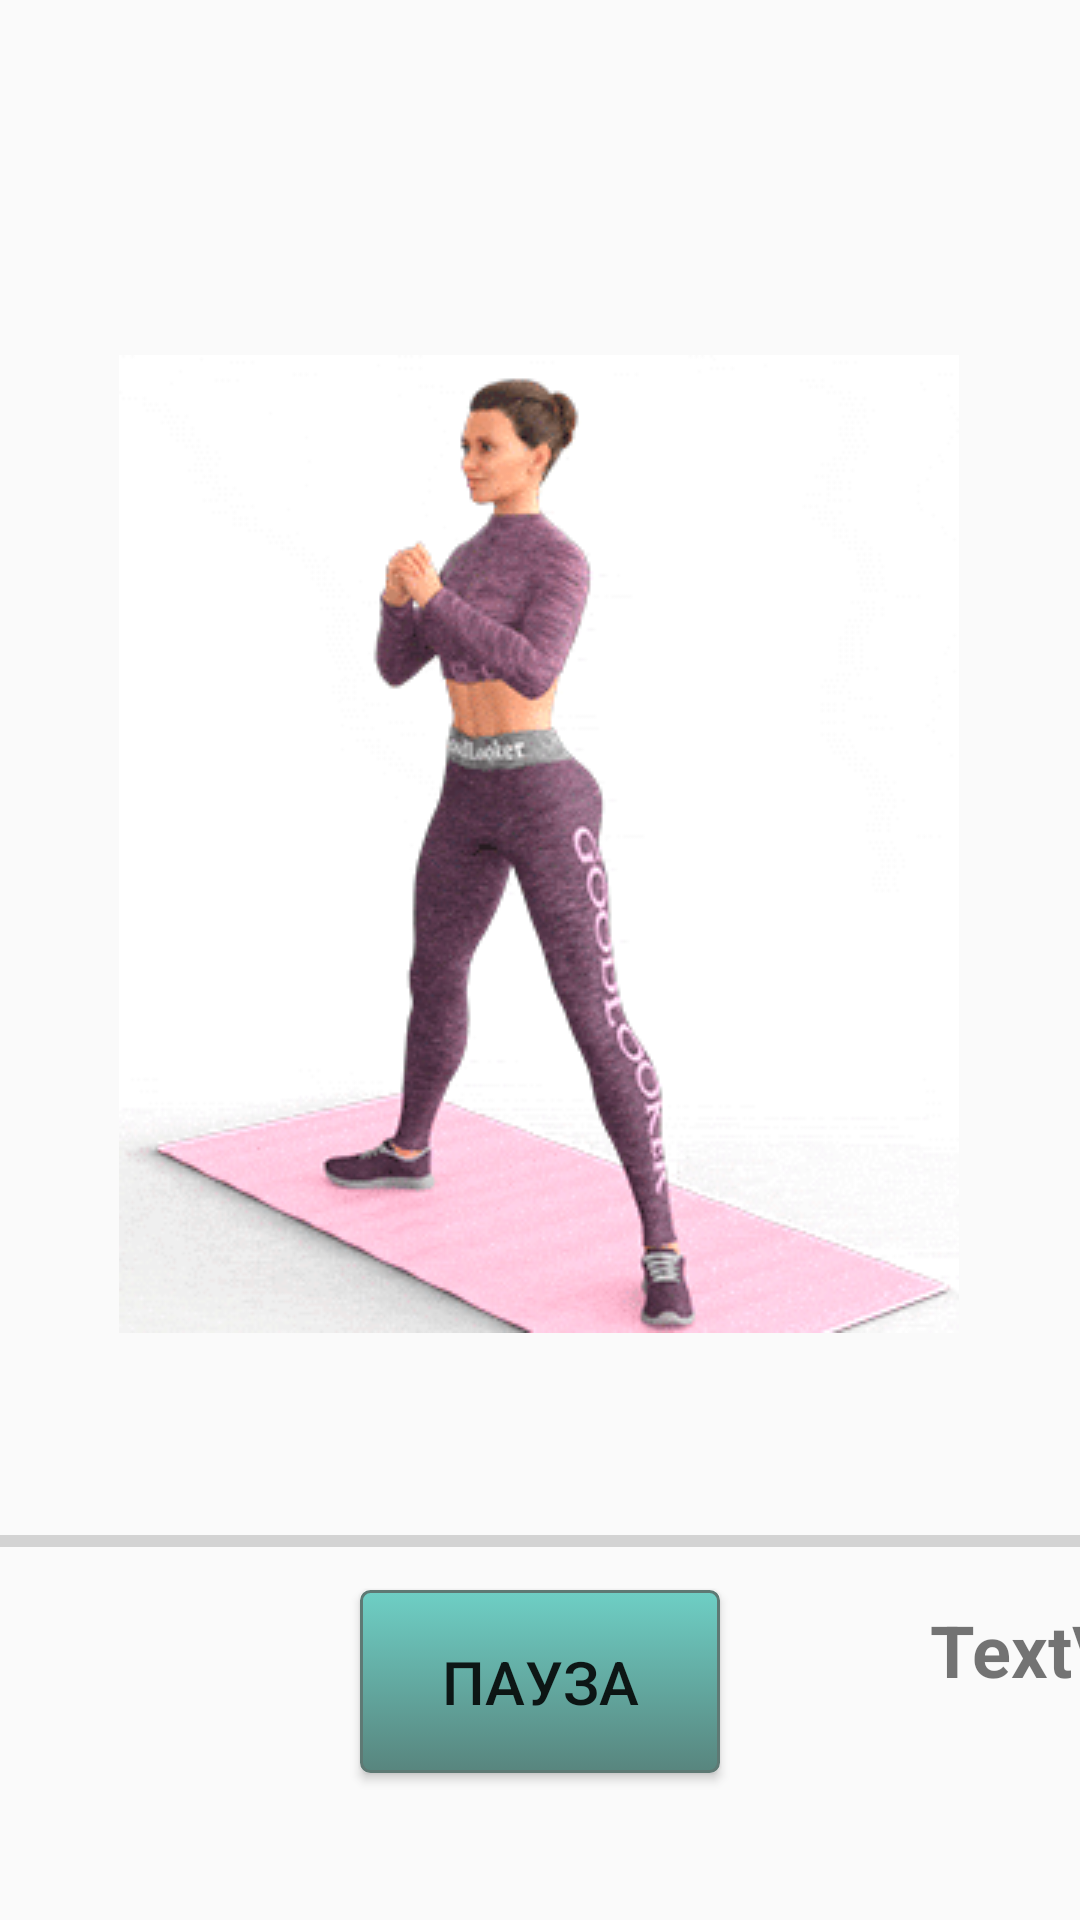

Android layout source for this screen:
<!-- AndroidManifest.xml: application theme Theme.MyApplication1.NoActionBar -->
<!-- res/layout/trainig_video.xml -->
<?xml version="1.0" encoding="utf-8"?>
<android.support.constraint.ConstraintLayout xmlns:android="http://schemas.android.com/apk/res/android"
    xmlns:app="http://schemas.android.com/apk/res-auto"
    xmlns:tools="http://schemas.android.com/tools"
    android:layout_width="match_parent"
    android:layout_height="match_parent"
    tools:context=".TrainingVideo">

    <Button
        android:id="@+id/button22"
        android:layout_width="120dp"
        android:layout_height="61dp"
        android:layout_marginStart="150dp"
        android:layout_marginTop="546dp"
        android:layout_marginEnd="150dp"
        android:layout_marginBottom="65dp"
        android:text="Пауза"
        android:background="@drawable/circle_button"
        android:padding="10dp"
        android:textSize="20sp"
        app:layout_constraintBottom_toBottomOf="parent"
        app:layout_constraintEnd_toEndOf="parent"
        app:layout_constraintStart_toStartOf="parent"
        app:layout_constraintTop_toTopOf="parent" />

    <ProgressBar
        android:id="@+id/progressBar3"
        style="?android:attr/progressBarStyleHorizontal"
        android:layout_width="371dp"
        android:layout_height="26dp"
        android:layout_marginStart="16dp"
        android:layout_marginTop="505dp"
        android:layout_marginEnd="24dp"
        android:layout_marginBottom="8dp"
        app:layout_constraintBottom_toTopOf="@+id/button22"
        app:layout_constraintEnd_toEndOf="parent"
        app:layout_constraintStart_toStartOf="parent"
        app:layout_constraintTop_toTopOf="parent" />

    <ImageView
        android:id="@+id/imageView4"
        android:layout_width="wrap_content"
        android:layout_height="wrap_content"
        android:layout_marginStart="30dp"
        android:layout_marginTop="100dp"
        android:layout_marginEnd="31dp"
        android:layout_marginBottom="38dp"
        app:layout_constraintBottom_toTopOf="@+id/progressBar3"
        app:layout_constraintEnd_toEndOf="parent"
        app:layout_constraintStart_toStartOf="parent"
        app:layout_constraintTop_toTopOf="parent"
        app:srcCompat="@drawable/sumokulaki" />

    <TextView
        android:id="@+id/textView15"
        android:layout_width="80dp"
        android:layout_height="27dp"
        android:layout_marginStart="310dp"
        android:layout_marginTop="7dp"
        android:text="TextView"
        android:textSize="24sp"
        android:textStyle="bold"
        app:layout_constraintStart_toEndOf="parent"
        app:layout_constraintStart_toStartOf="parent"
        app:layout_constraintTop_toBottomOf="@+id/progressBar3" />

</android.support.constraint.ConstraintLayout>
<!-- resources referenced by this layout -->
<resources>
  <!-- drawable circle_button (drawable) -->
  <?xml version="1.0" encoding="utf-8"?>
  <selector xmlns:android="http://schemas.android.com/apk/res/android" >
      <item android:state_pressed="true" >
          <shape android:shape="rectangle"  >
              <corners android:radius="3dip" />
              <stroke android:width="1dip" android:color="#5e7974" />
              <gradient android:angle="-90" android:startColor="#345953" android:endColor="#689a92"  />
          </shape>
      </item>
      <item android:state_focused="true">
          <shape android:shape="rectangle"  >
              <corners android:radius="3dip" />
              <stroke android:width="1dip" android:color="#5e7974" />
              <solid android:color="#58857e"/>
          </shape>
      </item>
      <item >
          <shape android:shape="rectangle"  >
              <corners android:radius="3dip" />
              <stroke android:width="1dip" android:color="#5e7974" />
              <gradient android:angle="-90" android:startColor="#6ecfc5" android:endColor="#58857e" />
          </shape>
      </item>
  </selector>
  <!-- drawable sumokulaki: gif bitmap (drawable, 189153 bytes) -->
  <style name="Theme.MyApplication1.NoActionBar">
          <item name="windowActionBar">false</item>
          <item name="windowNoTitle">true</item>
      </style>
</resources>
